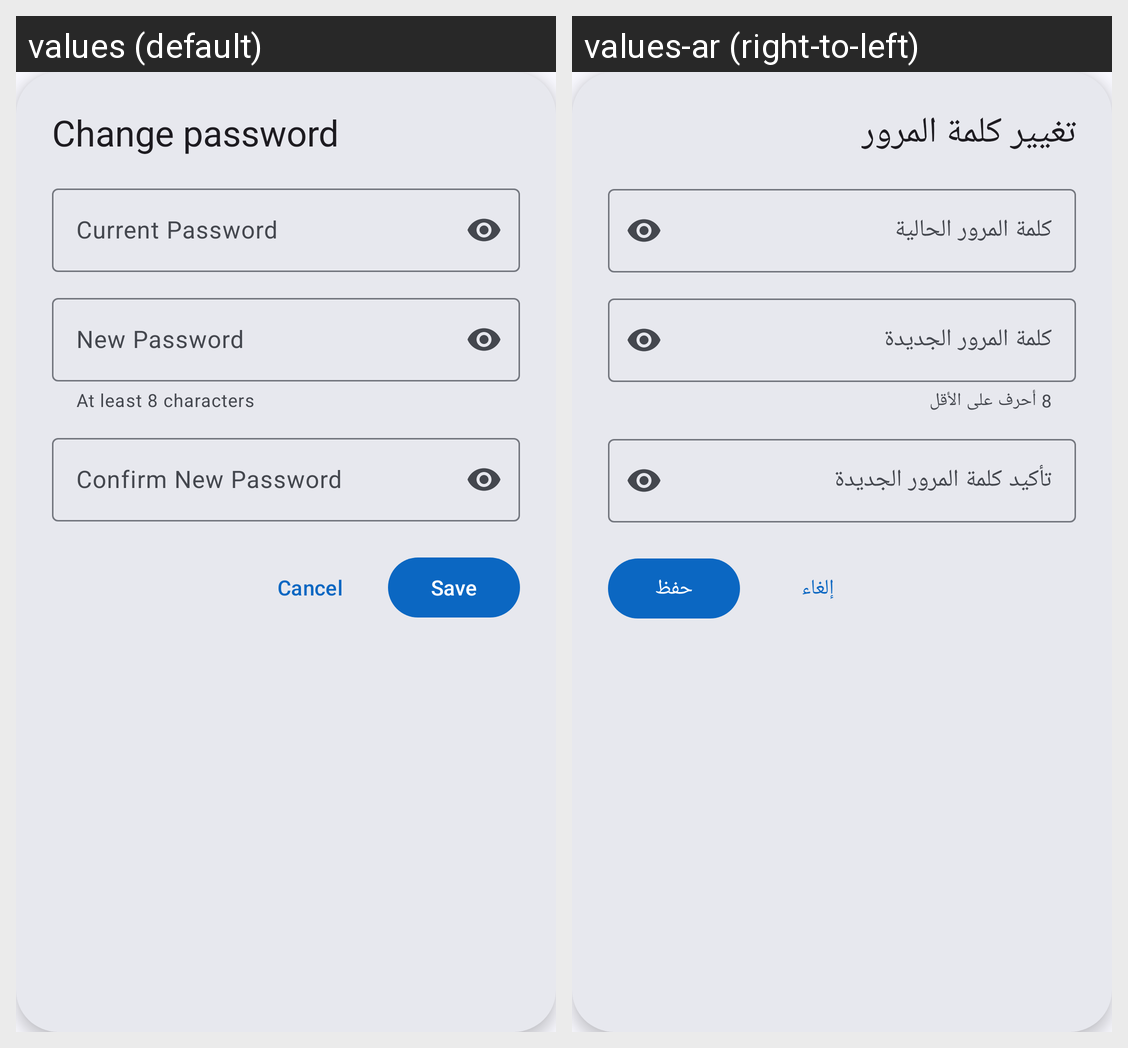

For this localized Android screen grid, give each drawn string resource with its value in every locale shown.
Android screen res/layout/dialog_change_password.xml rendered under 2 locales, left to right: values (default), values-ar (right-to-left). Device: Nexus 5 (rendered at 1080×1920; each locale shown at half size, 540×960, under a caption strip naming it); theme Theme.TalibPay.
Strings drawn on this screen, with the default value and each locale's value (text and hints the layout hard-codes, and strings that could not be matched under every locale, appear in the picture but are not listed):

change_password
  values: Change password
  values-ar: تغيير كلمة المرور

old_password
  values: Current Password
  values-ar: كلمة المرور الحالية

new_password
  values: New Password
  values-ar: كلمة المرور الجديدة

password_requirements
  values: At least 8 characters
  values-ar: 8 أحرف على الأقل

confirm_new_password
  values: Confirm New Password
  values-ar: تأكيد كلمة المرور الجديدة

cancel
  values: Cancel
  values-ar: إلغاء

save
  values: Save
  values-ar: حفظ
